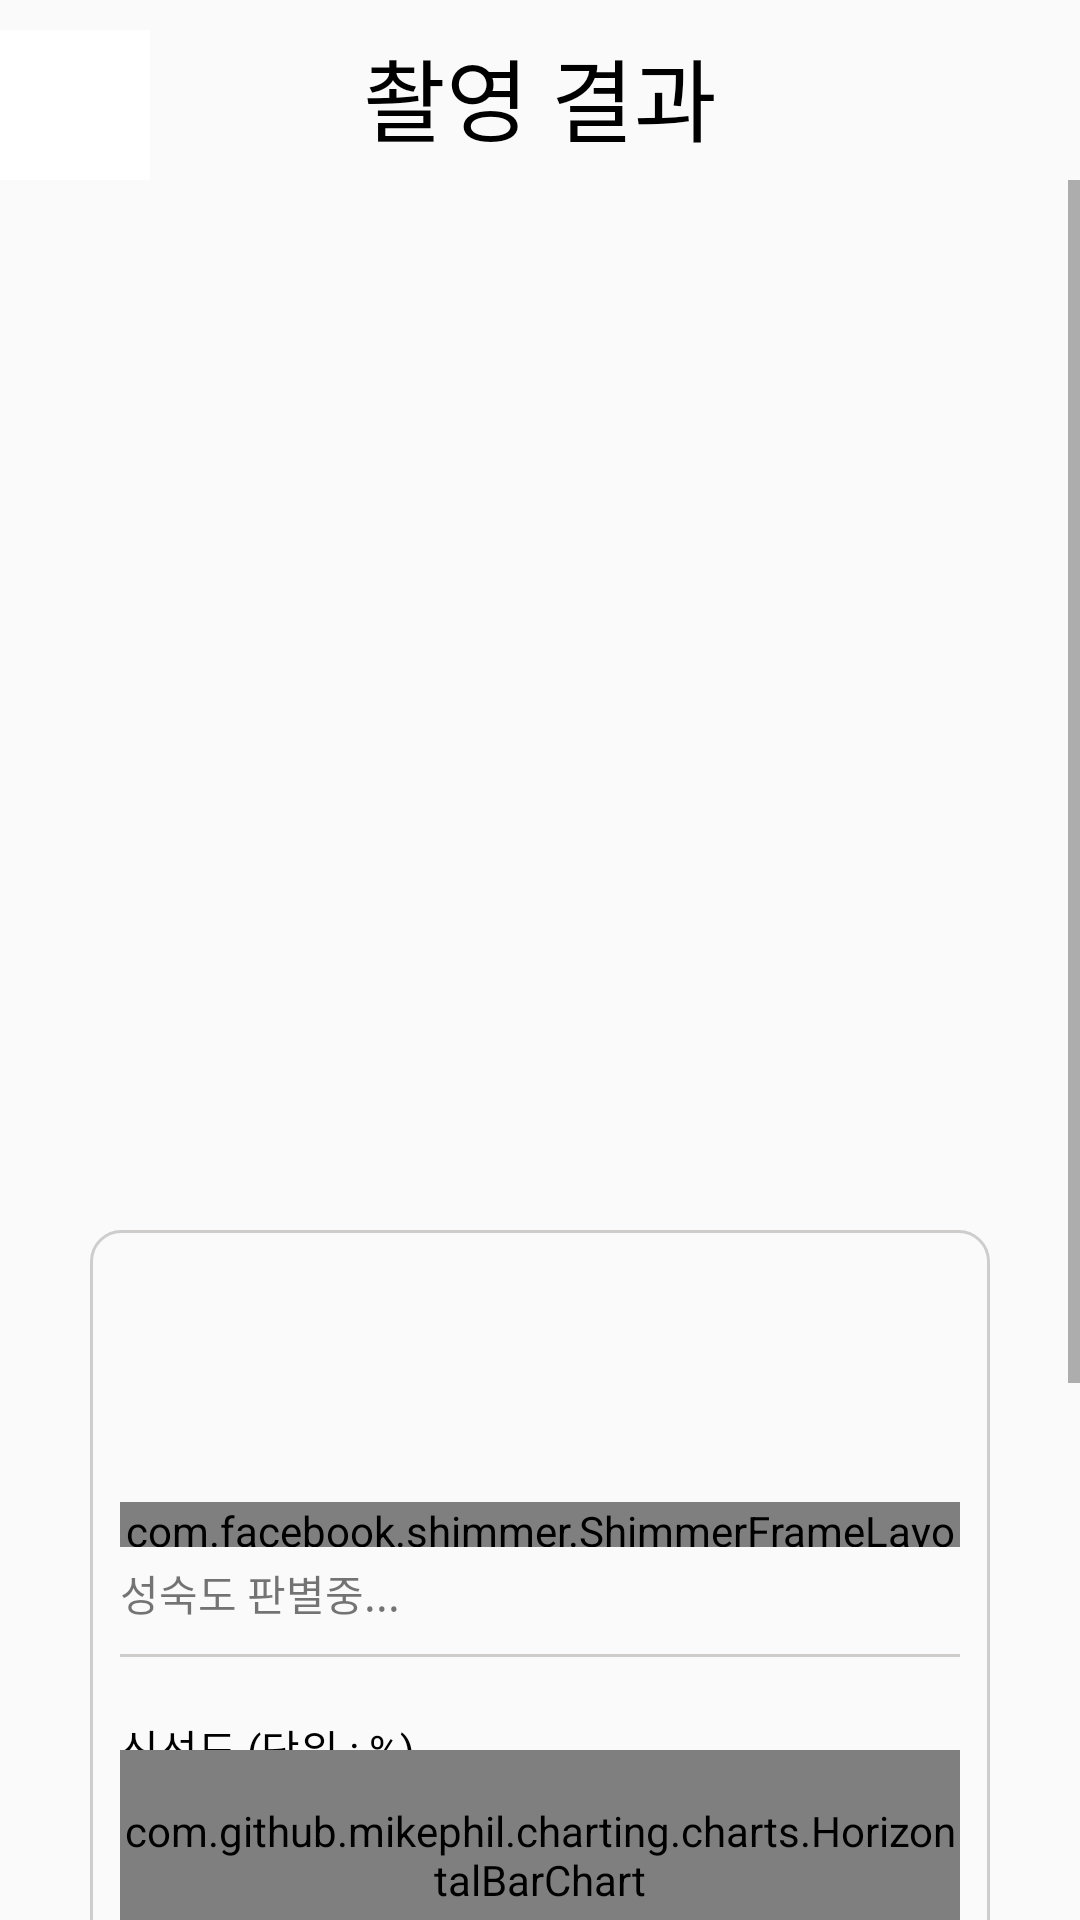

Here is an Android app screen rendered from its layout file. Give the layout XML and the strings, colors and styles it references.
<!-- AndroidManifest.xml: application theme Theme.Farm -->
<!-- res/layout/fruitfresh_layout.xml -->
<?xml version="1.0" encoding="utf-8"?>
<RelativeLayout xmlns:android="http://schemas.android.com/apk/res/android"
    android:layout_width="match_parent"
    android:layout_height="match_parent">

    <FrameLayout
        android:layout_width="match_parent"
        android:layout_height="wrap_content"
        android:id="@+id/top_layout">

        <TextView
            android:layout_width="match_parent"
            android:layout_height="wrap_content"
            android:text="촬영 결과"
            android:textSize="30sp"
            android:gravity="center"
            android:textColor="@color/black"
            android:layout_marginTop="10dp"/>

        <ImageButton
            android:layout_width="50dp"
            android:layout_height="50dp"
            android:scaleType="fitXY"
            android:src="@drawable/left"
            android:background="@color/white"
            android:layout_marginTop="10dp"
            android:id="@+id/back_btn"/>
    </FrameLayout>

    <ScrollView
        android:layout_width="match_parent"
        android:layout_height="match_parent"
        android:layout_below="@+id/top_layout">
        <RelativeLayout
            android:layout_width="match_parent"
            android:layout_height="match_parent">

            <ImageView
                android:layout_width="300dp"
                android:layout_height="300dp"
                android:layout_centerHorizontal="true"
                android:layout_marginTop="30dp"
                android:id="@+id/fruit_img"/>

            <LinearLayout
                android:layout_width="match_parent"
                android:layout_height="match_parent"
                android:layout_marginTop="20dp"
                android:orientation="vertical"
                android:layout_marginLeft="30dp"
                android:layout_marginRight="30dp"
                android:padding="10dp"
                android:background="@drawable/grayborder"
                android:id="@+id/info_ll"
                android:layout_below="@+id/fruit_img">
                <TextView
                    android:layout_width="match_parent"
                    android:layout_height="wrap_content"
                    android:layout_below="@+id/fruit_img"
                    android:textSize="30sp"
                    android:gravity="center"
                    android:textColor="@color/black"
                    android:id="@+id/fruit_name"/>

                
                <TextView
                    android:layout_width="match_parent"
                    android:layout_height="wrap_content"
                    android:id="@+id/fruit_fresh"
                    android:gravity="left"
                    android:layout_below="@+id/fruit_name"
                    android:layout_marginTop="10dp"
                    android:textSize="15sp"
                    android:textColor="@color/black"/>


                <FrameLayout
                    android:layout_width="match_parent"
                    android:layout_height="wrap_content"
                    android:layout_below="@+id/fruit_fresh"
                    android:layout_marginTop="10dp"
                    android:id="@+id/maturity_layout">

                    <TextView
                        android:layout_width="match_parent"
                        android:layout_height="wrap_content"
                        android:id="@+id/fruit_maturity"
                        android:gravity="left"
                        android:textColor="@color/black"
                        android:textSize="15sp"
                        android:visibility="invisible"/>
                    <TextView
                        android:layout_width="300dp"
                        android:layout_height="wrap_content"
                        android:layout_below="@+id/empty"
                        android:layout_marginTop="20dp"
                        android:text="성숙도 판별중..."
                        android:id="@+id/maturity_tv" />

                    <com.facebook.shimmer.ShimmerFrameLayout
                        android:layout_width="match_parent"
                        android:layout_height="15dp"
                        android:id="@+id/simmer_layout1">

                        <include layout="@layout/shimmer_layout1"/>

                    </com.facebook.shimmer.ShimmerFrameLayout>
                </FrameLayout>

                <View
                    android:layout_width="match_parent"
                    android:layout_height="1dp"
                    android:background="#CFCCCC"
                    android:layout_marginTop="10dp"/>

                <TextView
                    android:layout_width="wrap_content"
                    android:layout_height="wrap_content"
                    android:text="신선도 (단위 : %)"
                    android:layout_marginTop="20dp"
                    android:textColor="@color/black"
                    android:layout_below="@+id/maturity_layout"
                    android:id="@+id/tv"
                    android:layout_marginBottom="-30dp"/>

                <com.github.mikephil.charting.charts.HorizontalBarChart
                    android:layout_width="match_parent"
                    android:layout_height="70dp"
                    android:layout_marginTop="20dp"
                    android:id="@+id/fresh_graph"
                    android:layout_below="@+id/tv"/>

                <TextView
                    android:layout_width="wrap_content"
                    android:layout_height="wrap_content"
                    android:text="성숙도 (단위 : %)"
                    android:textColor="@color/black"
                    android:layout_below="@+id/fresh_graph"
                    android:id="@+id/tv2"
                    android:layout_marginTop="10dp"
                    android:layout_marginBottom="-30dp"/>

                <FrameLayout
                    android:layout_width="match_parent"
                    android:layout_height="70dp"
                    android:layout_below="@+id/tv2"
                    android:id="@+id/maturity_fl">
                    <com.github.mikephil.charting.charts.HorizontalBarChart
                        android:layout_width="match_parent"
                        android:layout_height="70dp"
                        android:layout_marginTop="20dp"
                        android:id="@+id/matuiry_graph"
                        android:visibility="invisible" />

                    <com.facebook.shimmer.ShimmerFrameLayout
                        android:layout_width="match_parent"
                        android:layout_height="70dp"
                        android:layout_marginTop="30dp"
                        android:id="@+id/shimmer_layout2">

                        <include layout="@layout/shimmer_layout2"/>

                    </com.facebook.shimmer.ShimmerFrameLayout>

                    <TextView
                        android:layout_width="match_parent"
                        android:layout_height="wrap_content"
                        android:layout_marginTop="30dp"
                        android:text="성숙도 판별중..."
                        android:id="@+id/maturity_tv2" />

                </FrameLayout>
                <View
                    android:layout_width="match_parent"
                    android:layout_height="50dp"/>
            </LinearLayout>

            <LinearLayout
                android:layout_width="match_parent"
                android:layout_height="wrap_content"
                android:layout_marginRight="40dp"
                android:layout_marginTop="30dp"
                android:orientation="vertical"
                android:gravity="right"
                android:layout_below="@+id/info_ll"
                android:id="@+id/btn_ll">
                <ImageButton
                    android:layout_width="40dp"
                    android:layout_height="40dp"
                    android:src="@drawable/fruit_info"
                    android:scaleType="fitXY"
                    android:layout_alignParentRight="true"
                    android:layout_gravity="right"
                    android:id="@+id/info_btn"
                    android:padding="5dp"
                    android:background="#00ff0000"/>
                <TextView
                    android:layout_width="wrap_content"
                    android:layout_height="wrap_content"
                    android:text="상세정보"
                    android:textSize="10sp"
                    android:layout_gravity="right"
                    android:textColor="@color/black"/>

            </LinearLayout>

            <View
                android:layout_width="match_parent"
                android:layout_height="30dp"
                android:layout_below="@+id/btn_ll"/>
        </RelativeLayout>

    </ScrollView>



</RelativeLayout>
<!-- res/layout/shimmer_layout1.xml (included above) -->
<?xml version="1.0" encoding="utf-8"?>
<RelativeLayout xmlns:android="http://schemas.android.com/apk/res/android"
    android:layout_width="match_parent"
    android:layout_height="wrap_content"
    android:gravity="center">

    <View
        android:layout_width="match_parent"
        android:layout_height="20dp"
        android:background="#66B1AEAE"
        android:id="@+id/empty"/>

    <TextView
        android:layout_width="300dp"
        android:layout_height="wrap_content"
        android:layout_below="@+id/empty"
        android:text="성숙도 판별중..." />
</RelativeLayout>
<!-- res/layout/shimmer_layout2.xml (included above) -->
<?xml version="1.0" encoding="utf-8"?>
<RelativeLayout xmlns:android="http://schemas.android.com/apk/res/android"
    android:layout_width="match_parent"
    android:layout_height="match_parent">

    <View
        android:layout_width="match_parent"
        android:layout_height="70dp"
        android:background="#66A3A1A1"/>

</RelativeLayout>
<!-- resources referenced by this layout -->
<resources>
  <color name="black">#FF000000</color>
  <color name="white">#FFFFFFFF</color>
  <!-- drawable grayborder (drawable) -->
  <?xml version="1.0" encoding="utf-8"?>
  <shape xmlns:android="http://schemas.android.com/apk/res/android">
      <stroke
          android:width="1dp"
          android:color="#CFCCCC"/>
  
      <corners
          android:radius="10dp"/>
  </shape>
  <style name="Theme.Farm" parent="Base.Theme.Farm" />
  <style name="Base.Theme.Farm" parent="Theme.AppCompat.Light.NoActionBar">
          
          
      </style>
</resources>
